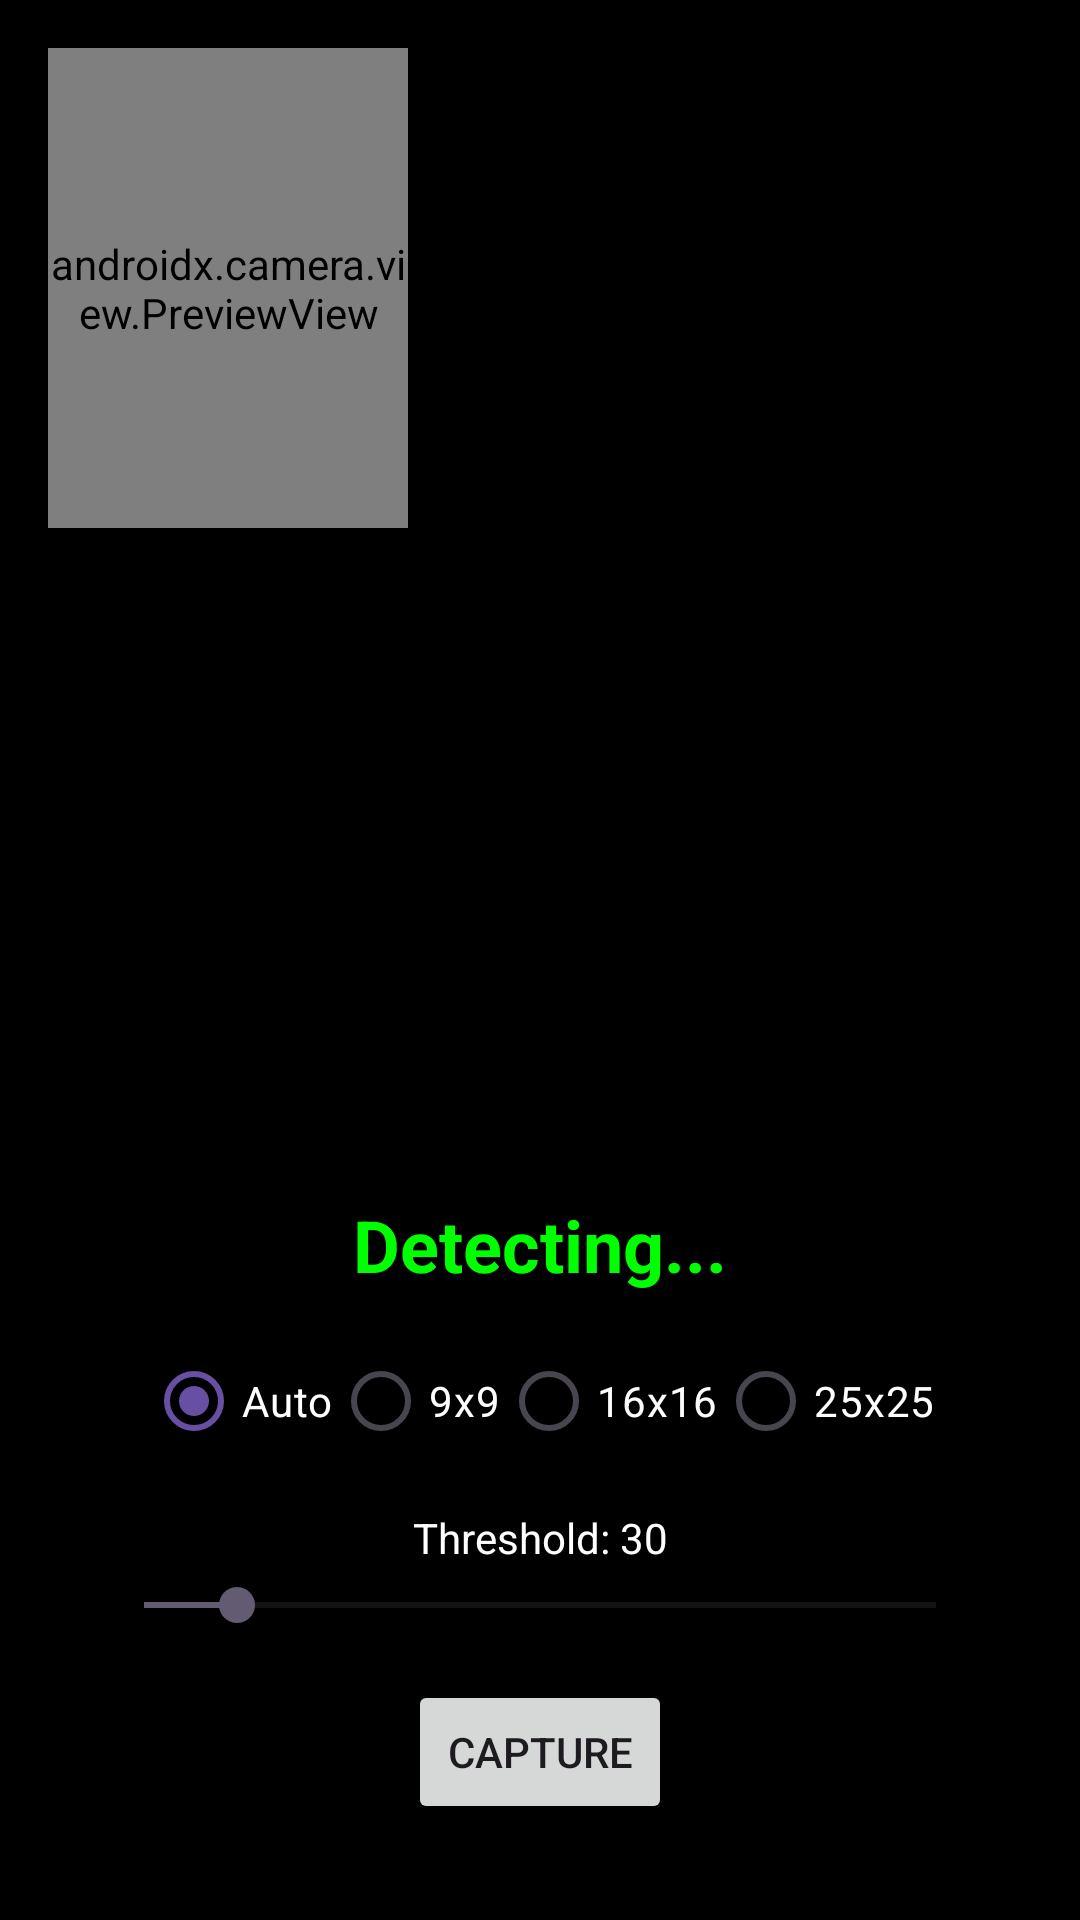

Write the Android layout XML for this screen, with the resource values it uses.
<!-- AndroidManifest.xml: application theme Theme.V2_Sudoku_ACP_Android -->
<!-- res/layout/activity_camera.xml -->
<?xml version="1.0" encoding="utf-8"?>
<androidx.constraintlayout.widget.ConstraintLayout
    xmlns:android="http://schemas.android.com/apk/res/android"
    xmlns:app="http://schemas.android.com/apk/res-auto"
    android:layout_width="match_parent"
    android:layout_height="match_parent"
    android:background="#000000">

    
    <ImageView
        android:id="@+id/ivDebugFrame"
        android:layout_width="match_parent"
        android:layout_height="match_parent"
        android:scaleType="fitCenter" />

    
    <androidx.camera.view.PreviewView
        android:id="@+id/viewFinder"
        android:layout_width="120dp"
        android:layout_height="160dp"
        android:layout_margin="16dp"
        app:layout_constraintTop_toTopOf="parent"
        app:layout_constraintStart_toStartOf="parent" />

    
    <TextView
        android:id="@+id/tvDimensions"
        android:layout_width="wrap_content"
        android:layout_height="wrap_content"
        android:layout_marginBottom="8dp"
        android:text="Detecting..."
        android:textColor="#00FF00"
        android:textSize="24sp"
        android:textStyle="bold"
        app:layout_constraintBottom_toTopOf="@+id/rgGridLock"
        app:layout_constraintStart_toStartOf="parent"
        app:layout_constraintEnd_toEndOf="parent"/>

    
    <RadioGroup
        android:id="@+id/rgGridLock"
        android:layout_width="wrap_content"
        android:layout_height="wrap_content"
        android:orientation="horizontal"
        android:background="#80000000"
        android:padding="4dp"
        android:layout_marginBottom="8dp"
        app:layout_constraintBottom_toTopOf="@+id/tvThresholdValue"
        app:layout_constraintStart_toStartOf="parent"
        app:layout_constraintEnd_toEndOf="parent">

        <RadioButton android:id="@+id/rbAuto" android:layout_width="wrap_content" android:layout_height="wrap_content" android:text="Auto" android:textColor="#FFFFFF" android:checked="true" android:buttonTint="#FFFFFF"/>
        <RadioButton android:id="@+id/rb9x9" android:layout_width="wrap_content" android:layout_height="wrap_content" android:text="9x9" android:textColor="#FFFFFF" android:buttonTint="#FFFFFF"/>
        <RadioButton android:id="@+id/rb16x16" android:layout_width="wrap_content" android:layout_height="wrap_content" android:text="16x16" android:textColor="#FFFFFF" android:buttonTint="#FFFFFF"/>
        <RadioButton android:id="@+id/rb25x25" android:layout_width="wrap_content" android:layout_height="wrap_content" android:text="25x25" android:textColor="#FFFFFF" android:buttonTint="#FFFFFF"/>
    </RadioGroup>

    
    <TextView
        android:id="@+id/tvThresholdValue"
        android:layout_width="wrap_content"
        android:layout_height="wrap_content"
        android:text="Threshold: 30"
        android:textColor="#FFFFFF"
        android:layout_marginBottom="4dp"
        app:layout_constraintBottom_toTopOf="@+id/thresholdSeekBar"
        app:layout_constraintStart_toStartOf="parent"
        app:layout_constraintEnd_toEndOf="parent" />

    
    <SeekBar
        android:id="@+id/thresholdSeekBar"
        android:layout_width="0dp"
        android:layout_height="wrap_content"
        android:layout_marginHorizontal="32dp"
        android:layout_marginBottom="16dp"
        android:max="255"
        android:progress="30"
        app:layout_constraintBottom_toTopOf="@+id/btnCapture"
        app:layout_constraintEnd_toEndOf="parent"
        app:layout_constraintStart_toStartOf="parent" />

    
    <Button
        android:id="@+id/btnCapture"
        android:layout_width="wrap_content"
        android:layout_height="wrap_content"
        android:layout_marginBottom="32dp"
        android:text="Capture"
        app:layout_constraintBottom_toBottomOf="parent"
        app:layout_constraintEnd_toEndOf="parent"
        app:layout_constraintStart_toStartOf="parent" />

</androidx.constraintlayout.widget.ConstraintLayout>
<!-- resources referenced by this layout -->
<resources>
  <style name="Theme.V2_Sudoku_ACP_Android" parent="Base.Theme.V2_Sudoku_ACP_Android" />
  <style name="Base.Theme.V2_Sudoku_ACP_Android" parent="Theme.Material3.DayNight.NoActionBar">
          
          
      </style>
</resources>
